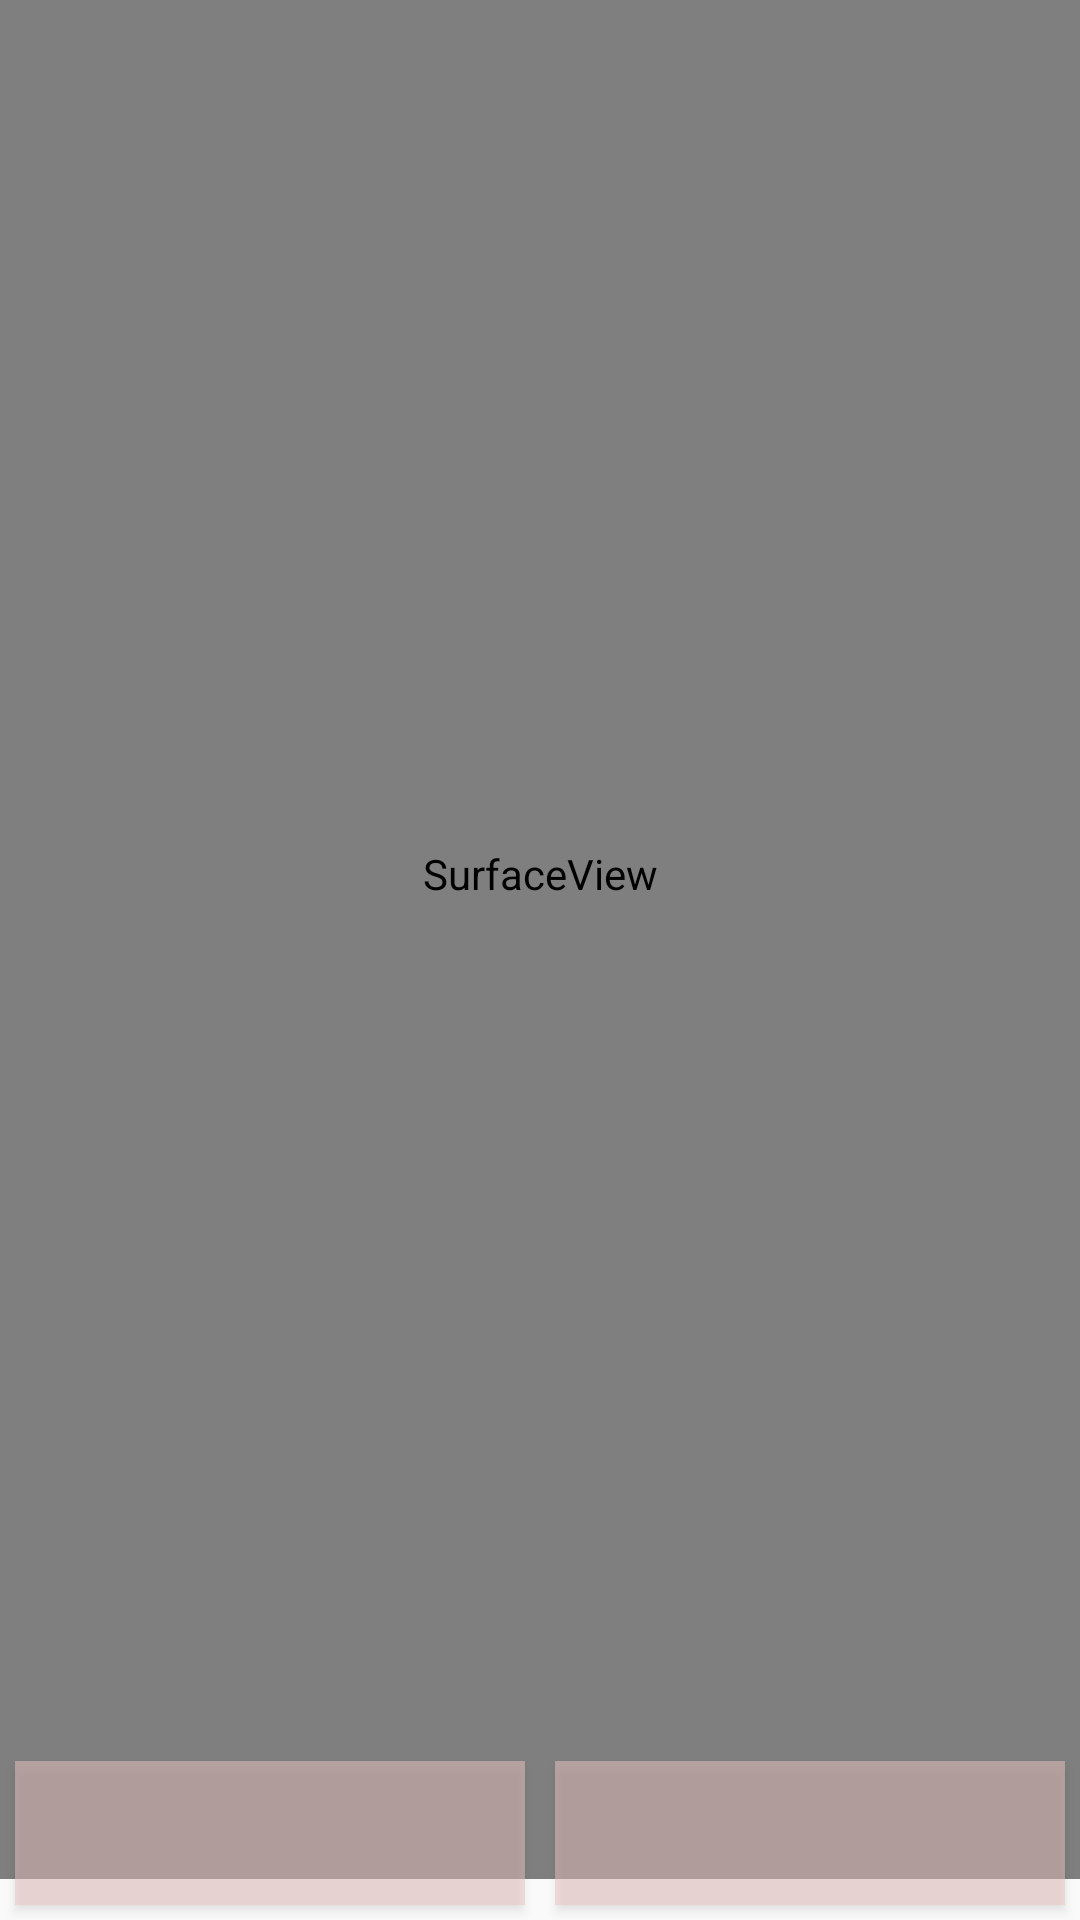

Reconstruct the res/layout file that produces this screen, plus the resources it refers to.
<!-- AndroidManifest.xml: application theme Theme.IntelligentFitnessSystem -->
<!-- res/layout/main.xml -->
<?xml version="1.0" encoding="utf-8"?>
<androidx.constraintlayout.widget.ConstraintLayout xmlns:android="http://schemas.android.com/apk/res/android"
    xmlns:app="http://schemas.android.com/apk/res-auto"
    xmlns:tools="http://schemas.android.com/tools"
    android:layout_width="match_parent"
    android:layout_height="match_parent">

    <SurfaceView
        android:id="@+id/camera_preview"
        android:layout_width="match_parent"
        android:layout_height="670dp"
        app:layout_constraintBottom_toTopOf="@+id/linearLayout"
        app:layout_constraintTop_toTopOf="parent"
        tools:layout_editor_absoluteX="80dp" />

    <LinearLayout
        android:id="@+id/linearLayout"
        android:layout_width="match_parent"
        android:layout_height="wrap_content"
        android:orientation="horizontal"
        app:layout_constraintBottom_toBottomOf="parent"
        tools:layout_editor_absoluteX="0dp">

        <Button
            android:id="@+id/button1"
            android:layout_width="0dp"
            android:layout_height="wrap_content"
            android:background="#81EFC6C6"
            android:layout_margin="5dp"
            android:layout_weight="1"/>

        <Button
            android:id="@+id/button2"
            android:layout_width="0dp"
            android:layout_margin="5dp"
            android:layout_height="wrap_content"
            android:background="#81EFC6C6"
            android:layout_weight="1" />
    </LinearLayout>


</androidx.constraintlayout.widget.ConstraintLayout>
<!-- resources referenced by this layout -->
<resources>
  <style name="Theme.IntelligentFitnessSystem" parent="Theme.AppCompat.Light.NoActionBar">
          
          <item name="colorPrimary">@color/white</item>
          <item name="colorPrimaryVariant">@color/white</item>
          <item name="colorOnPrimary">@color/white</item>
          
          <item name="colorSecondary">@color/teal_200</item>
          <item name="colorSecondaryVariant">@color/teal_700</item>
          <item name="colorOnSecondary">@color/black</item>
          
          <item name="android:statusBarColor" tools:targetApi="l">?attr/colorPrimaryVariant</item>
          
      </style>
  <color name="white">#FFFFFFFF</color>
  <color name="teal_200">#FF03DAC5</color>
  <color name="teal_700">#FF018786</color>
  <color name="black">#FF000000</color>
</resources>
